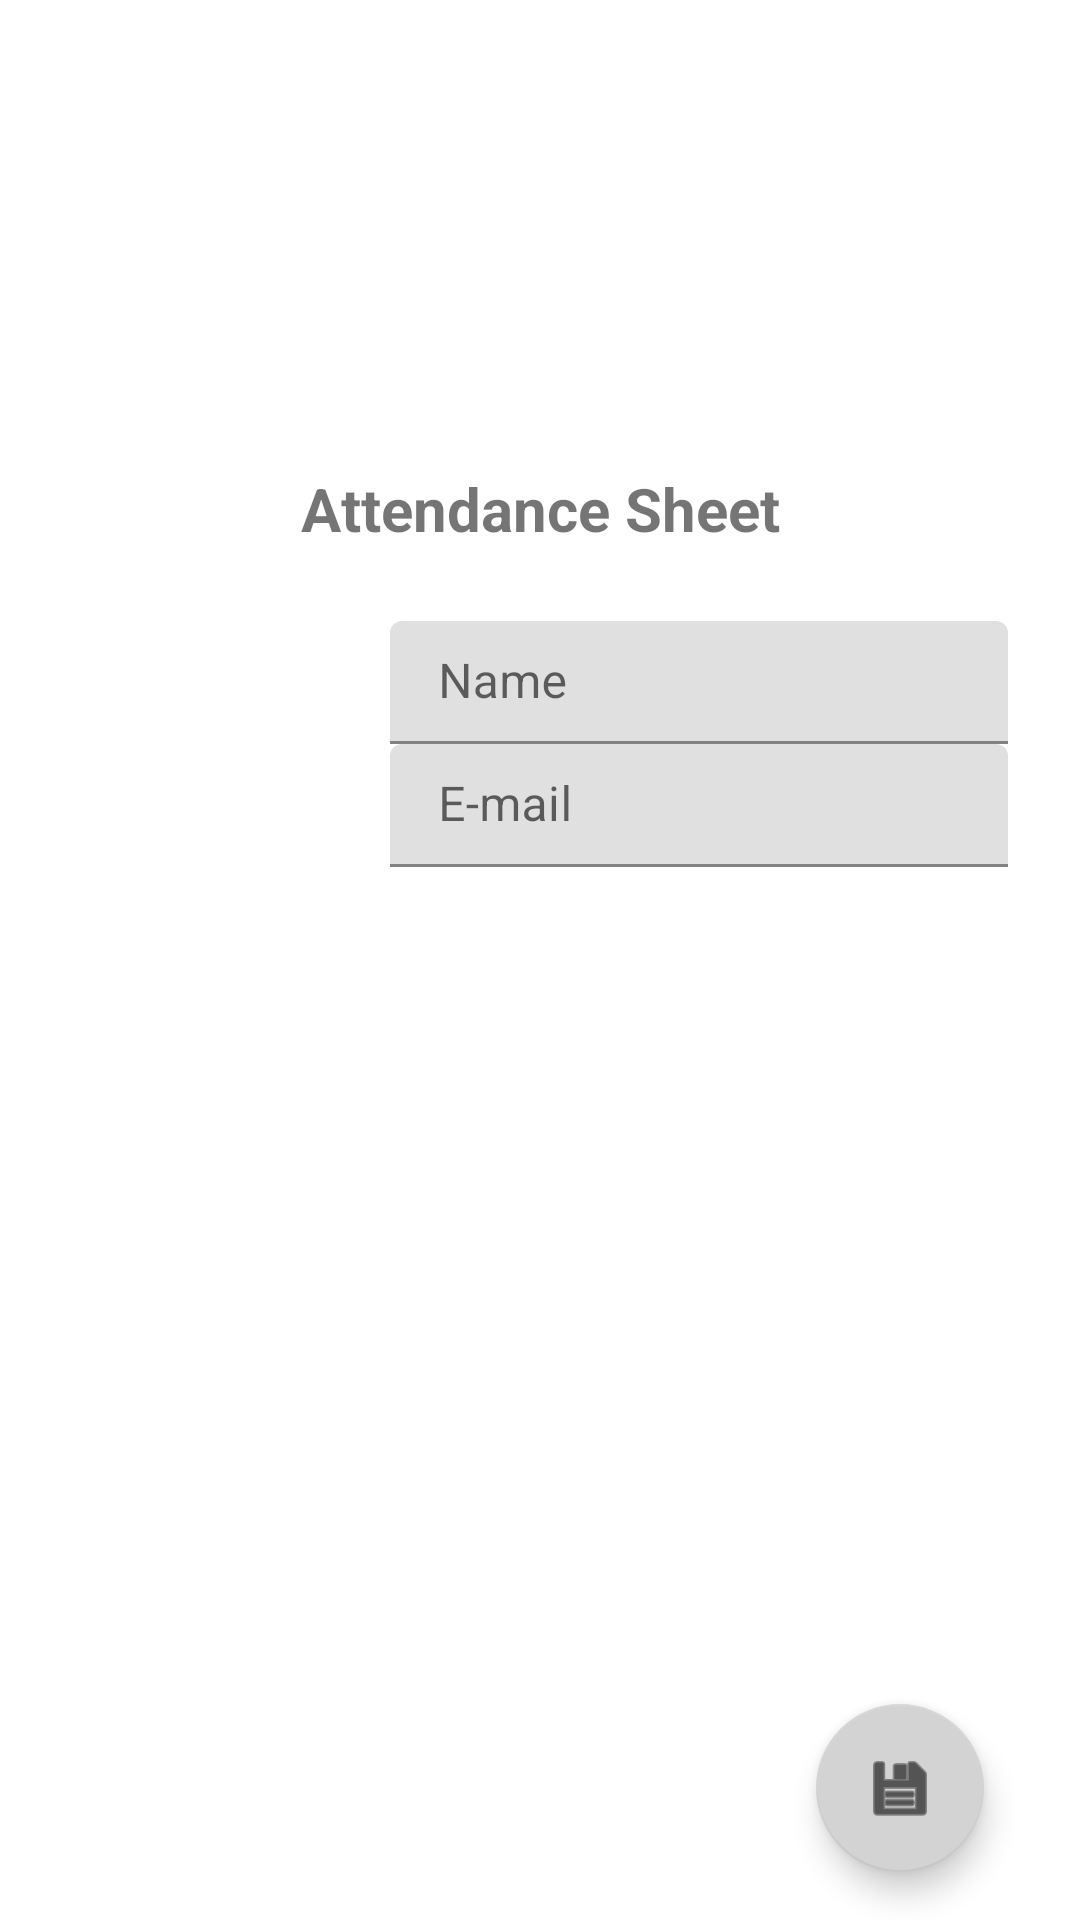

Android layout source for this screen:
<!-- AndroidManifest.xml: application theme Theme.Projeto -->
<!-- res/layout/activity_new_studant.xml -->
<?xml version="1.0" encoding="utf-8"?>
<androidx.constraintlayout.widget.ConstraintLayout xmlns:android="http://schemas.android.com/apk/res/android"
    xmlns:app="http://schemas.android.com/apk/res-auto"
    xmlns:tools="http://schemas.android.com/tools"
    android:layout_width="match_parent"
    android:layout_height="match_parent"
    tools:context=".MainActivity">

    <ImageView
        android:id="@+id/contact_icon"
        android:layout_width="82dp"
        android:layout_height="82dp"
        android:layout_marginStart="24dp"
        android:layout_marginTop="24dp"
        app:layout_constraintStart_toStartOf="@+id/guideline2"
        app:layout_constraintTop_toBottomOf="@+id/main_title"
        app:srcCompat="@drawable/people_Icon" />

    <androidx.constraintlayout.widget.Guideline
        android:id="@+id/guideline2"
        android:layout_width="wrap_content"
        android:layout_height="wrap_content"
        android:orientation="vertical"
        app:layout_constraintGuide_begin="16dp" />

    <androidx.constraintlayout.widget.Guideline
        android:id="@+id/guideline3"
        android:layout_width="wrap_content"
        android:layout_height="wrap_content"
        android:orientation="horizontal"
        app:layout_constraintGuide_begin="16dp" />

    <ImageView
        android:id="@+id/imageView3"
        android:layout_width="100dp"
        android:layout_height="100dp"
        android:layout_marginTop="16dp"
        app:layout_constraintEnd_toStartOf="@+id/guideline4"
        app:layout_constraintStart_toStartOf="@+id/guideline2"
        app:layout_constraintTop_toTopOf="@+id/guideline3"
        app:srcCompat="@drawable/ic_baseline_list_alt_24" />

    <androidx.constraintlayout.widget.Guideline
        android:id="@+id/guideline4"
        android:layout_width="wrap_content"
        android:layout_height="wrap_content"
        android:orientation="vertical"
        app:layout_constraintGuide_end="16dp" />

    <com.google.android.material.textfield.TextInputLayout
        android:id="@+id/textInputLayout2"
        android:layout_width="0dp"
        android:layout_height="wrap_content"
        android:layout_marginStart="8dp"
        android:layout_marginTop="24dp"
        android:layout_marginEnd="8dp"
        app:layout_constraintEnd_toStartOf="@+id/guideline4"
        app:layout_constraintStart_toEndOf="@+id/contact_icon"
        app:layout_constraintTop_toBottomOf="@+id/main_title">

        <com.google.android.material.textfield.TextInputEditText
            android:layout_width="match_parent"
            android:layout_height="41dp"
            android:hint="@string/label_name" />
    </com.google.android.material.textfield.TextInputLayout>

    <com.google.android.material.textfield.TextInputLayout
        android:id="@+id/textInputLayout3"
        android:layout_width="0dp"
        android:layout_height="41dp"
        android:layout_marginStart="8dp"
        android:layout_marginEnd="8dp"
        app:layout_constraintEnd_toStartOf="@+id/guideline4"
        app:layout_constraintStart_toEndOf="@+id/contact_icon"
        app:layout_constraintTop_toBottomOf="@+id/textInputLayout2">

        <com.google.android.material.textfield.TextInputEditText
            android:layout_width="match_parent"
            android:layout_height="wrap_content"
            android:hint="@string/label_email" />
    </com.google.android.material.textfield.TextInputLayout>

    <TextView
        android:id="@+id/main_title"
        android:layout_width="wrap_content"
        android:layout_height="wrap_content"
        android:layout_marginTop="24dp"
        android:text="@string/label_title"
        android:textAlignment="center"
        android:textSize="20sp"
        android:textStyle="bold"
        app:layout_constraintEnd_toStartOf="@+id/guideline4"
        app:layout_constraintStart_toStartOf="@+id/guideline2"
        app:layout_constraintTop_toBottomOf="@+id/imageView3" />

    <com.google.android.material.floatingactionbutton.FloatingActionButton
        android:id="@+id/floatingActionButton"
        android:layout_width="wrap_content"
        android:layout_height="wrap_content"
        android:layout_marginEnd="16dp"
        android:layout_marginBottom="16dp"
        android:clickable="true"
        app:layout_constraintBottom_toBottomOf="parent"
        app:layout_constraintEnd_toStartOf="@+id/guideline4"
        app:srcCompat="@android:drawable/ic_menu_save" />

</androidx.constraintlayout.widget.ConstraintLayout>
<!-- resources referenced by this layout -->
<resources>
  <string name="label_email">E-mail</string>
  <string name="label_name">Name</string>
  <string name="label_title">Attendance Sheet</string>
  <style name="Theme.Projeto" parent="Theme.MaterialComponents.DayNight.DarkActionBar">
          
          <item name="colorPrimary">@color/green_500</item>
          <item name="colorPrimaryVariant">@color/green_700</item>
          <item name="colorOnPrimary">@color/white</item>
          
          <item name="colorSecondary">@color/gray_200</item>
          <item name="colorSecondaryVariant">@color/gray_700</item>
          <item name="colorOnSecondary">@color/black</item>
          
          <item name="android:statusBarColor" tools:targetApi="l">?attr/colorPrimaryVariant</item>
          
      </style>
  <color name="green_500">#4CAF50</color>
  <color name="green_700">#388E3C</color>
  <color name="white">#FFFFFFFF</color>
  <color name="gray_200">#D3D3D3</color>
  <color name="gray_700">#595959</color>
  <color name="black">#FF000000</color>
</resources>
